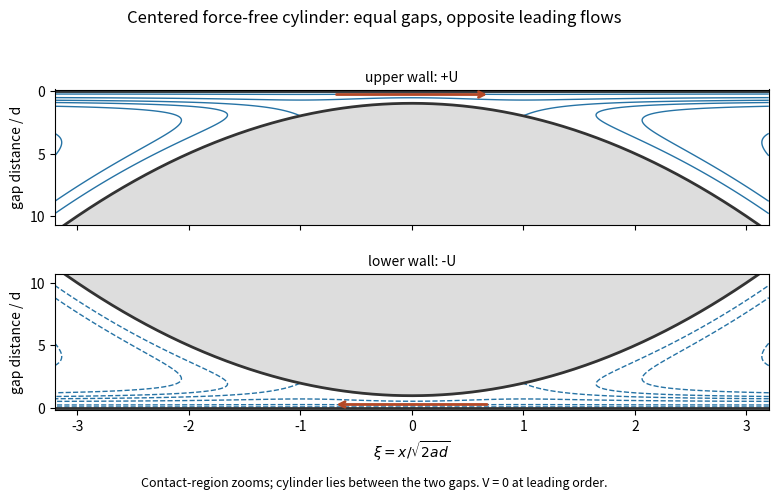

This figure's Python source: (Note: this script raises an exception after producing the figure.)
"""Original Paper 75 figure. Python 3.14, root matplotlib/numpy dependencies.
Requires caller-supplied MPLCONFIGDIR; writes basename PNG only to cwd.
"""
from pathlib import Path
import os
if not os.environ.get("MPLCONFIGDIR"):
    raise RuntimeError("Set MPLCONFIGDIR to a caller-owned cache directory")
import matplotlib
matplotlib.use("Agg")
import matplotlib.pyplot as plt
import numpy as np
plt.rcParams.update({"font.size":10})
fig,axes=plt.subplots(2,1,figsize=(8.4,5),facecolor="white")
xi=np.linspace(-3.2,3.2,500);eta=np.linspace(0,11.5,450)
XX,YY=np.meshgrid(xi,eta);H=1+XX*XX;z=YY/H;A=-3+4/H
psi=H*(-z+z*z/2+A*(z**3/3-z*z/2))
psi=np.ma.masked_where(YY>H,psi)
for ax,sign,description in zip(axes,[-1,1],["upper wall: +U","lower wall: -U"]):
    field=sign*psi;levels=sorted(sign*np.array([-3,-1.8,-1,-.8,-2/3,-.5,-.25,-.1]))
    ax.contour(XX,YY,field,levels=levels,colors="#2673a5",linewidths=1)
    ax.plot(xi,1+xi*xi,color="#333333",lw=2);ax.axhline(0,color="#333333",lw=2)
    ax.fill_between(xi,1+xi*xi,12,color="#dddddd")
    ax.set_xlim(-3.2,3.2);ax.set_ylim(-.1,10.7);ax.set_ylabel("gap distance / d")
    ax.set_title(description,fontsize=10)
    direction=1 if sign==-1 else -1
    ax.annotate("",xy=(direction*.7,.3),xytext=(-direction*.7,.3),arrowprops={"arrowstyle":"->","color":"#b44826","lw":2})
axes[0].invert_yaxis();axes[0].set_xticklabels([])
axes[1].set_xlabel(r"$\xi=x/\sqrt{2ad}$")
fig.suptitle("Centered force-free cylinder: equal gaps, opposite leading flows")
fig.subplots_adjust(left=.12,right=.97,bottom=.18,top=.82,hspace=.36)
fig.text(.5,.025,"Contact-region zooms; cylinder lies between the two gaps. V = 0 at leading order.",ha="center",fontsize=9)
fig.savefig(Path.cwd() / (Path(__file__).stem + ".png"), dpi=100, facecolor="white", transparent=False)
plt.close(fig)
